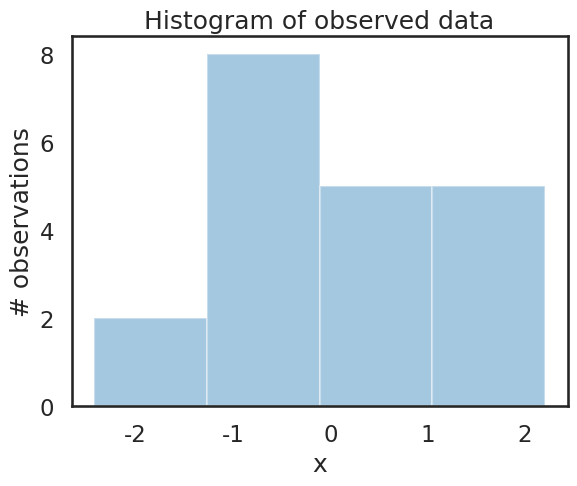

Source code (Python):
import numpy as np
import scipy as sp
import pandas as pd
import matplotlib.pyplot as plt
import seaborn as sns

from scipy.stats import norm

sns.set_style('white')
sns.set_context('talk')

np.random.seed(123)

data = np.random.randn(20)

ax = plt.subplot()
sns.distplot(data, kde=False, ax=ax)
_ = ax.set(title='Histogram of observed data', xlabel='x', ylabel='# observations')

plt.show()